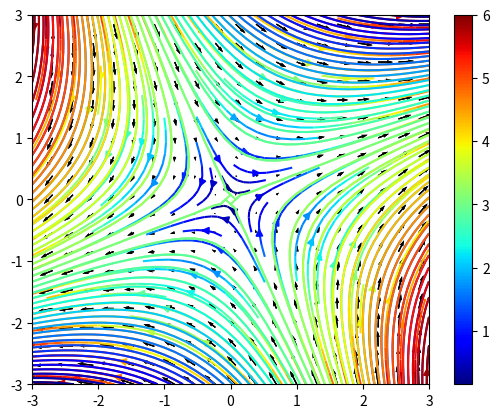

Source code (Python):
import numpy as np
import matplotlib.pyplot as plt

I = np.linspace(-3, 3, 40)
x, y = np.meshgrid(I, I, indexing='xy')
# Strømningslinjer / hastighetsfelt

u = x+y
v = x-y

# Med streamplot regner den ut Potensialfunksjonen ut på egenhånd
fig, ax = plt.subplots(1,1)
strm = ax.streamplot(x, y, u, v, color = np.sqrt(u**2+v**2), cmap='jet')
ax.quiver(x[::2, ::2], y[::2, ::2], u[::2, ::2], v[::2, ::2])
fig.colorbar(strm.lines)
plt.show()


plt.contour(x, y, 0.5*y**2 + x*y - 0.5*x**2, 50, cmap='jet')
plt.quiver(x[::2, ::2], y[::2, ::2], u[::2, ::2], v[::2, ::2])
# plt.savefig('oppgave_2_b.png')
plt.show()

plt.contour(x, y, 0.5*x**2 - x*y - 0.5*y**2, 50, cmap='jet')
plt.quiver(x[::2, ::2], y[::2, ::2], u[::2, ::2], v[::2, ::2])
# plt.savefig('oppgave_2_b.png')
plt.show()
